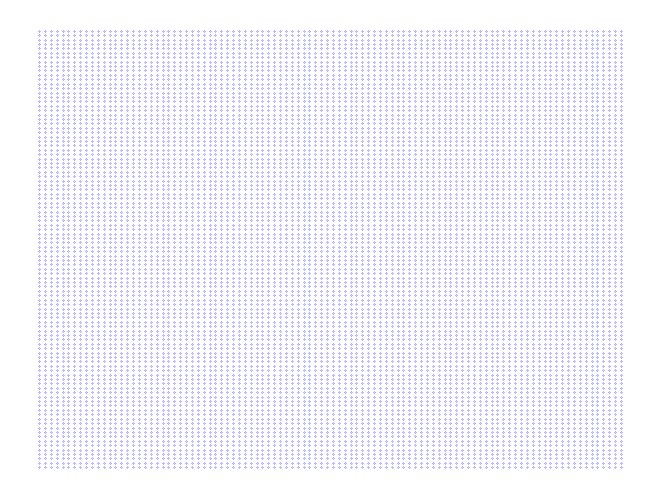
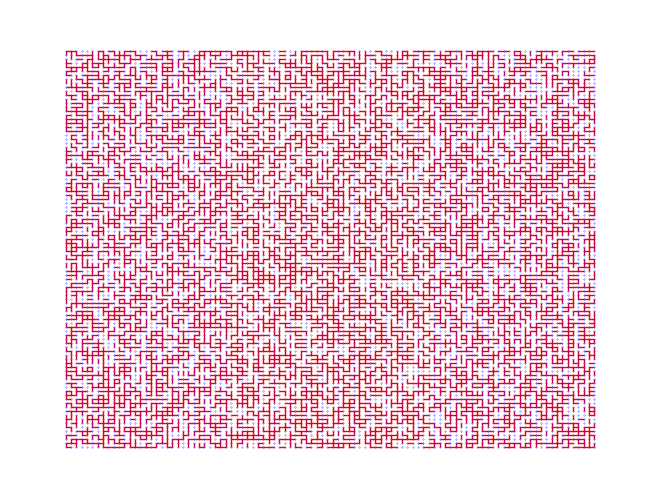
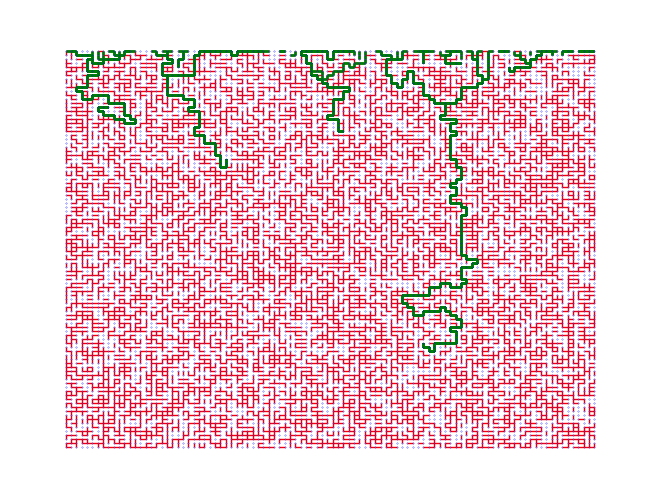

Write the Python code that produced these figures, in order.
import networkx as nx
import matplotlib.pyplot as plt
import random
import tqdm

class Lattice:
    def __init__(self, n):
        self.G = nx.empty_graph()
        for i in range(n):
            for j in range(n):
                self.G.add_node((i,j))
        self.n = n
        # self.__path=[-1,-1]
        
    def show(self):
        pos = {(x,y):(y,-x) for x,y in self.G.nodes()}
        nx.draw(self.G,node_shape='o', node_size=0.05, node_color='blue', pos=pos, with_labels=False,edge_color='r')       
        plt.show()
        # plt.savefig('.Q5_show.png')
        
    def percolate(self, p):
        for node in self.G.nodes():
            if node[0]<self.n-1:
                self.G.add_edge(node,(node[0]+1,node[1]))
            if node[1]<self.n-1:
                self.G.add_edge(node,(node[0],node[1]+1))
            if node[0]>0:
                self.G.add_edge(node,(node[0]-1,node[1]))
            if node[1]>0:
                self.G.add_edge(node,(node[0],node[1]-1))
        
        for edge in self.G.edges():
            if random.uniform(0, 1) < p:
                self.G[edge[0]][edge[1]]['weight'] = 1
            else:
                self.G[edge[0]][edge[1]]['weight'] = 0
                self.G.remove_edge(edge[0], edge[1])
                
    def existsTopDownPath(self):
        top_nodes = [(0, i) for i in range(self.n)]
        bottom_nodes = [(self.n - 1, i) for i in range(self.n)]
        for u in top_nodes:
            for v in bottom_nodes:
                if nx.has_path(self.G, u, v):
                    # self.__path=[u,v]
                    return True
        return False
    
    def showPaths(self):
        pos = {(x,y):(y,-x) for x,y in self.G.nodes()}
        top_nodes = [(0, i) for i in range(self.n)]
        bottom_nodes = [(self.n - 1, i) for i in range(self.n)]
        nx.draw(self.G,node_shape='o', node_size=0.05, node_color='blue', pos=pos, with_labels=False,edge_color='r')
        for u in tqdm.tqdm(top_nodes):
            # print("u =",u)
            shortest_path_to_bottom = None
            for v in bottom_nodes:
                if nx.has_path(self.G, u, v):
                    thispath = nx.shortest_path(self.G, u, v)
                    if(shortest_path_to_bottom==None or len(thispath)<len(shortest_path_to_bottom)):
                        shortest_path_to_bottom=thispath
            
            if shortest_path_to_bottom != None:
                path_edges = list(zip(shortest_path_to_bottom,shortest_path_to_bottom[1:]))
                nx.draw_networkx_edges(self.G,node_size=0.5,pos=pos,edgelist=path_edges,edge_color = 'green', width=2)
                continue
            
            lengths = nx.single_source_dijkstra_path_length(self.G, u)  # Get the length of the longest path from node to any other node
            dest = max(lengths, key=lengths.get)                        # Get the node with the longest path
            path = nx.dijkstra_path(self.G, u, dest)                    # Get the actual longest path
            # print("path =",path)
            path_edges = list(zip(path,path[1:]))                       # Get the edge lists
            # print("path_edges =",path_edges)
            nx.draw_networkx_edges(self.G,node_size=0.5,pos=pos,edgelist=path_edges,edge_color = 'green', width=2)
            
        plt.savefig('.Q5_showpaths.png')
        plt.show()

    
l = Lattice(100)
l.show()
l.percolate(0.5)
l.show()
print(l.existsTopDownPath())

l.showPaths()
